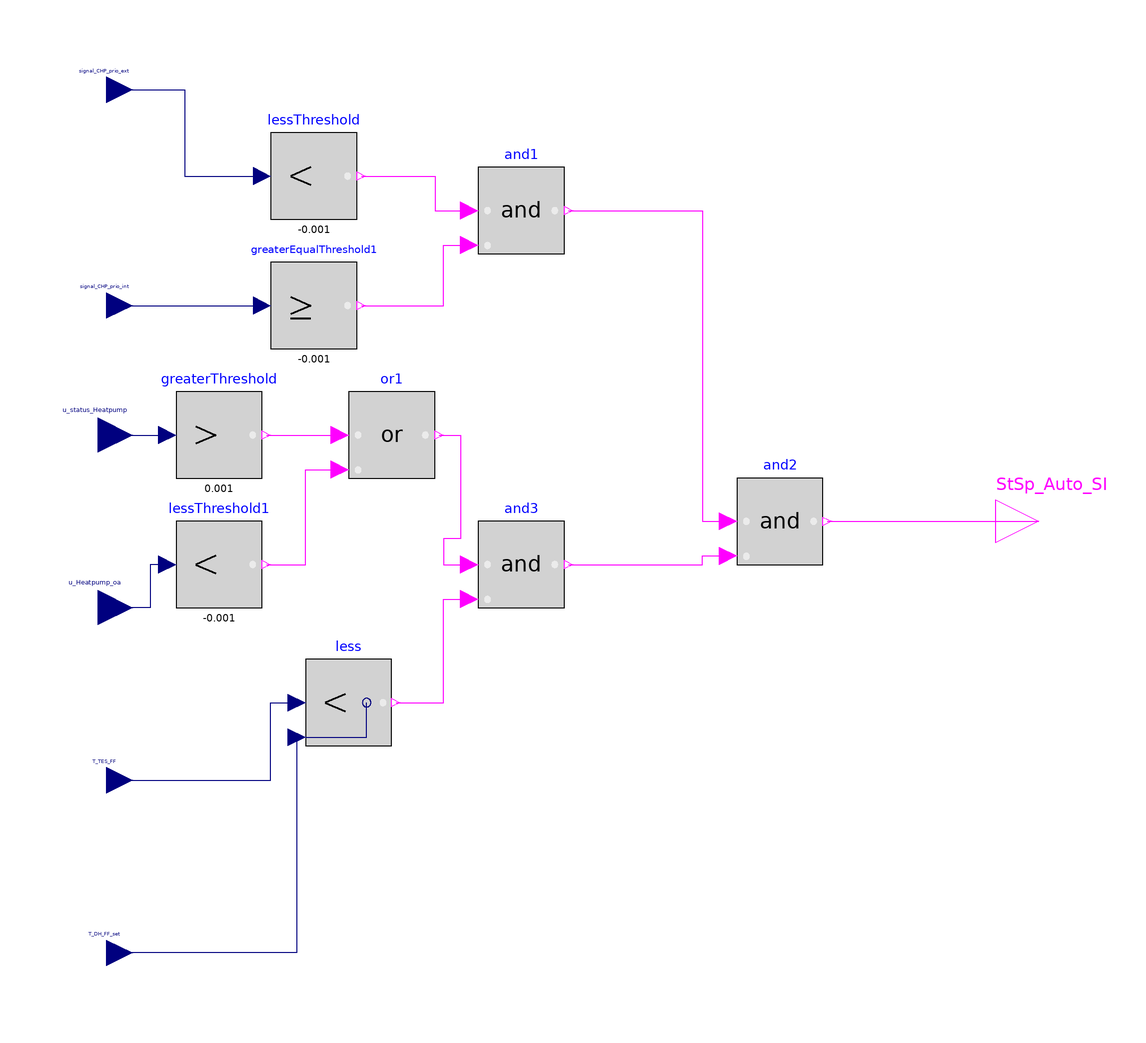

Above is the diagram view of the following Modelica model: its components placed by their Placement annotations and its connect equations drawn as lines.

model CHP_StSp_auto
    Modelica.Blocks.Logical.Less less
      annotation (Placement(transformation(extent={{-60,-52},{-40,-32}})));
    Modelica.Blocks.Interfaces.RealInput T_DH_FF_set annotation (Placement(
          transformation(extent={{-112,-106},{-100,-94}}),
                                                         iconTransformation(
            extent={{-112,-106},{-100,-94}})));
    Modelica.Blocks.Interfaces.RealInput T_TES_FF annotation (Placement(
          transformation(extent={{-112,-66},{-100,-54}}),iconTransformation(
            extent={{-112,-66},{-100,-54}})));
    Modelica.Blocks.Logical.And and1
      annotation (Placement(transformation(extent={{-20,62},{0,82}})));
    Modelica.Blocks.Logical.And and2
      annotation (Placement(transformation(extent={{40,-10},{60,10}})));
    Modelica.Blocks.Interfaces.BooleanOutput StSp_Auto_SI
      annotation (Placement(transformation(extent={{100,-10},{120,10}})));
    Modelica.Blocks.Interfaces.RealInput signal_CHP_prio_ext annotation (
        Placement(transformation(extent={{-112,94},{-100,106}}),
          iconTransformation(extent={{-112,94},{-100,106}})));
    Modelica.Blocks.Interfaces.RealInput signal_CHP_prio_int annotation (
        Placement(transformation(extent={{-112,44},{-100,56}}),
          iconTransformation(extent={{-112,54},{-100,66}})));
    Modelica.Blocks.Logical.LessThreshold         lessThreshold(        threshold=
         -0.001)
      annotation (Placement(transformation(extent={{-68,70},{-48,90}})));
    Modelica.Blocks.Logical.GreaterEqualThreshold greaterEqualThreshold1(threshold=
         -0.001)
      annotation (Placement(transformation(extent={{-68,40},{-48,60}})));
    Modelica.Blocks.Logical.LessThreshold lessThreshold1(threshold=-0.001)
      annotation (Placement(transformation(extent={{-90,-20},{-70,0}})));
    Modelica.Blocks.Logical.GreaterThreshold greaterThreshold(threshold=0.001)
      annotation (Placement(transformation(extent={{-90,10},{-70,30}})));
    Modelica.Blocks.Logical.Or or1
      annotation (Placement(transformation(extent={{-50,10},{-30,30}})));
    Modelica.Blocks.Interfaces.RealInput u_Heatpump_oa annotation (Placement(transformation(extent={{-116,-28},{-100,-12}}), iconTransformation(extent={{-112,14},{-100,26}})));
    Modelica.Blocks.Interfaces.RealInput u_status_Heatpump annotation (Placement(transformation(extent={{-116,12},{-100,28}}), iconTransformation(extent={{-112,-26},{-100,-14}})));
    Modelica.Blocks.Logical.And and3
      annotation (Placement(transformation(extent={{-20,-20},{0,0}})));
  equation
    connect(and1.y, and2.u1) annotation (Line(points={{1,72},{32,72},{32,0},{38,0}},
                 color={255,0,255}));
    connect(and2.y, StSp_Auto_SI)
      annotation (Line(points={{61,0},{110,0}}, color={255,0,255}));
    connect(lessThreshold.y, and1.u1) annotation (Line(points={{-47,80},{-30,80},{-30,72},{-22,72}},
                                color={255,0,255}));
    connect(greaterEqualThreshold1.y, and1.u2) annotation (Line(points={{-47,50},{-28,50},{-28,64},{-22,64}},
                                         color={255,0,255}));
    connect(T_TES_FF, less.u1) annotation (Line(points={{-106,-60},{-68,-60},{-68,-42},{-62,-42}},
                                 color={0,0,127}));
    connect(less.u2, T_DH_FF_set) annotation (Line(points={{-62,-50},{-62,-100},{-106,-100}},
                                   color={0,0,127}));
    connect(signal_CHP_prio_ext, lessThreshold.u)
      annotation (Line(points={{-106,100},{-88,100},{-88,80},{-70,80}},
                                                    color={0,0,127}));
    connect(signal_CHP_prio_int, greaterEqualThreshold1.u)
      annotation (Line(points={{-106,50},{-70,50}}, color={0,0,127}));
    connect(u_status_Heatpump, greaterThreshold.u) annotation (Line(points={{-108,20},{-92,20}}, color={0,0,127}));
    connect(greaterThreshold.y,or1. u1) annotation (Line(points={{-69,20},{-52,20}},
                                  color={255,0,255}));
    connect(lessThreshold1.y, or1.u2) annotation (Line(points={{-69,-10},{-60,-10},{-60,12},{-52,12}}, color={255,0,255}));
    connect(less.y, and3.u2) annotation (Line(points={{-39,-42},{-28,-42},{-28,-18},{-22,-18}}, color={255,0,255}));
    connect(or1.y, and3.u1) annotation (Line(points={{-29,20},{-24,20},{-24,-4},{-28,-4},{-28,-10},{-22,-10}}, color={255,0,255}));
    connect(and3.y, and2.u2) annotation (Line(points={{1,-10},{32,-10},{32,-8},{38,-8}}, color={255,0,255}));
    connect(lessThreshold1.u, u_Heatpump_oa) annotation (Line(points={{-92,-10},{-96,-10},{-96,-20},{-108,-20}}, color={0,0,127}));
    annotation (Icon(coordinateSystem(preserveAspectRatio=false)), Diagram(
          coordinateSystem(preserveAspectRatio=false)));
  end CHP_StSp_auto;